Labelled photos from "Margonem-Captcha-Solver", an image-classification folder in seba0456/Margonem-Captcha-Solver. The possible labels are: blank, not blank.

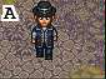
Label: blank

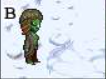
Label: blank

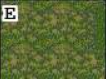
Label: blank

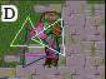
Label: not blank

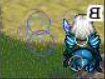
Label: not blank

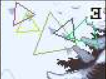
Label: not blank
